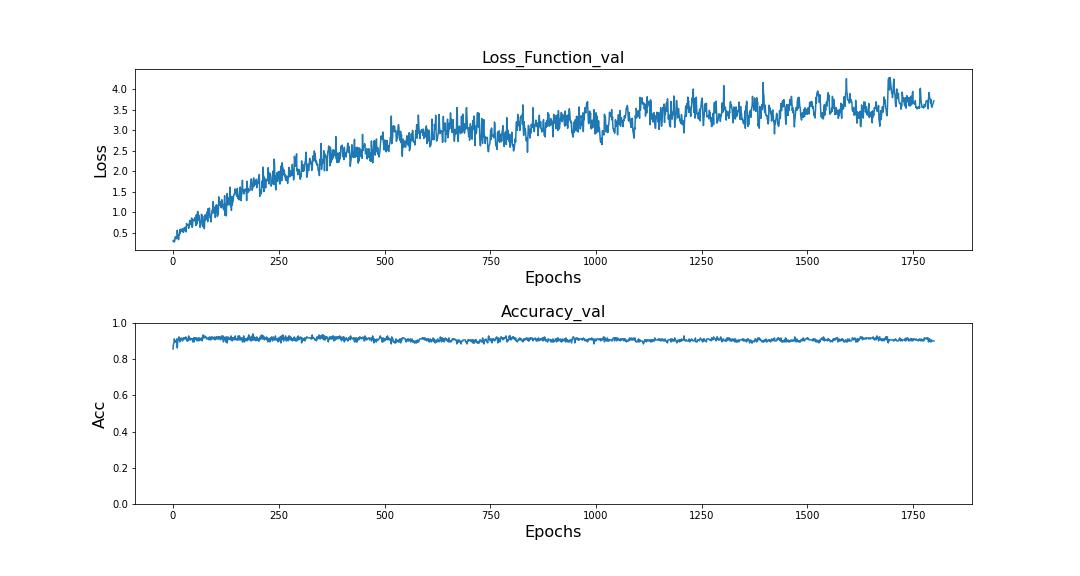

The file beside this chart, header and first rows:
, loss, accuracy, val_loss, val_accuracy
0, 0.5505, 0.7994, 0.2938, 0.8556
1, 0.2968, 0.89, 0.3129, 0.8833
2, 0.2392, 0.9039, 0.3106, 0.8889
3, 0.2125, 0.9248, 0.27, 0.9111
4, 0.2151, 0.9276, 0.3019, 0.9
5, 0.2235, 0.9248, 0.3948, 0.8944
6, 0.2102, 0.9331, 0.4035, 0.9
7, 0.1851, 0.9429, 0.3817, 0.8944
8, 0.1902, 0.9345, 0.3515, 0.8944
9, 0.1636, 0.9331, 0.3755, 0.9111
10, 0.1661, 0.9471, 0.558, 0.8611
11, 0.1664, 0.9401, 0.436, 0.9
12, 0.1906, 0.9443, 0.3963, 0.9056
13, 0.1545, 0.9471, 0.3283, 0.9167
14, 0.1777, 0.9471, 0.4398, 0.9222
15, 0.2103, 0.9457, 0.4373, 0.9111
16, 0.1659, 0.9471, 0.5701, 0.8944
17, 0.1466, 0.9568, 0.4871, 0.9056
18, 0.145, 0.954, 0.5809, 0.9056
19, 0.1695, 0.9554, 0.5393, 0.9167
20, 0.1636, 0.9513, 0.5291, 0.9111
21, 0.1653, 0.9568, 0.5557, 0.9111
22, 0.1578, 0.9485, 0.5975, 0.9
23, 0.168, 0.9596, 0.5551, 0.9
24, 0.1867, 0.9568, 0.5047, 0.9167
25, 0.1673, 0.9526, 0.5149, 0.9111
26, 0.1358, 0.954, 0.5932, 0.9167
27, 0.175, 0.954, 0.6268, 0.9111
28, 0.1814, 0.9652, 0.5591, 0.9167
29, 0.1805, 0.9526, 0.5532, 0.9111
30, 0.1403, 0.9582, 0.6334, 0.9222
31, 0.1781, 0.954, 0.5161, 0.9167
32, 0.09444, 0.9721, 0.725, 0.9111
33, 0.1275, 0.9582, 0.6793, 0.9
34, 0.1911, 0.9721, 0.6863, 0.9056
35, 0.1169, 0.9721, 0.6805, 0.9
36, 0.151, 0.9582, 0.6878, 0.9167
37, 0.1762, 0.961, 0.6047, 0.9278
38, 0.1308, 0.961, 0.6706, 0.9056
39, 0.1308, 0.9666, 0.7662, 0.9111
40, 0.1426, 0.961, 0.798, 0.9167
41, 0.2009, 0.9596, 0.7308, 0.9056
42, 0.135, 0.9666, 0.6988, 0.9111
43, 0.1184, 0.9721, 0.731, 0.9111
44, 0.1236, 0.9735, 0.8571, 0.9111
45, 0.1298, 0.9694, 0.6301, 0.9056
46, 0.1037, 0.9721, 0.6603, 0.9111
47, 0.1246, 0.968, 0.7995, 0.8944
48, 0.1512, 0.9652, 0.8236, 0.9056
49, 0.178, 0.9652, 0.7992, 0.9167
50, 0.1101, 0.9694, 0.8247, 0.8944
51, 0.1613, 0.9638, 0.7929, 0.9167
52, 0.09748, 0.9763, 0.8682, 0.9111
53, 0.1181, 0.9749, 0.7732, 0.9167
54, 0.1236, 0.9708, 0.6721, 0.9111
55, 0.1149, 0.9638, 0.9333, 0.9111
56, 0.127, 0.9721, 0.7023, 0.9167
57, 0.1041, 0.9735, 0.92, 0.9
58, 0.1434, 0.9666, 1.017, 0.9111
59, 0.1427, 0.9694, 1.003, 0.9056
... 1,740 more rows
